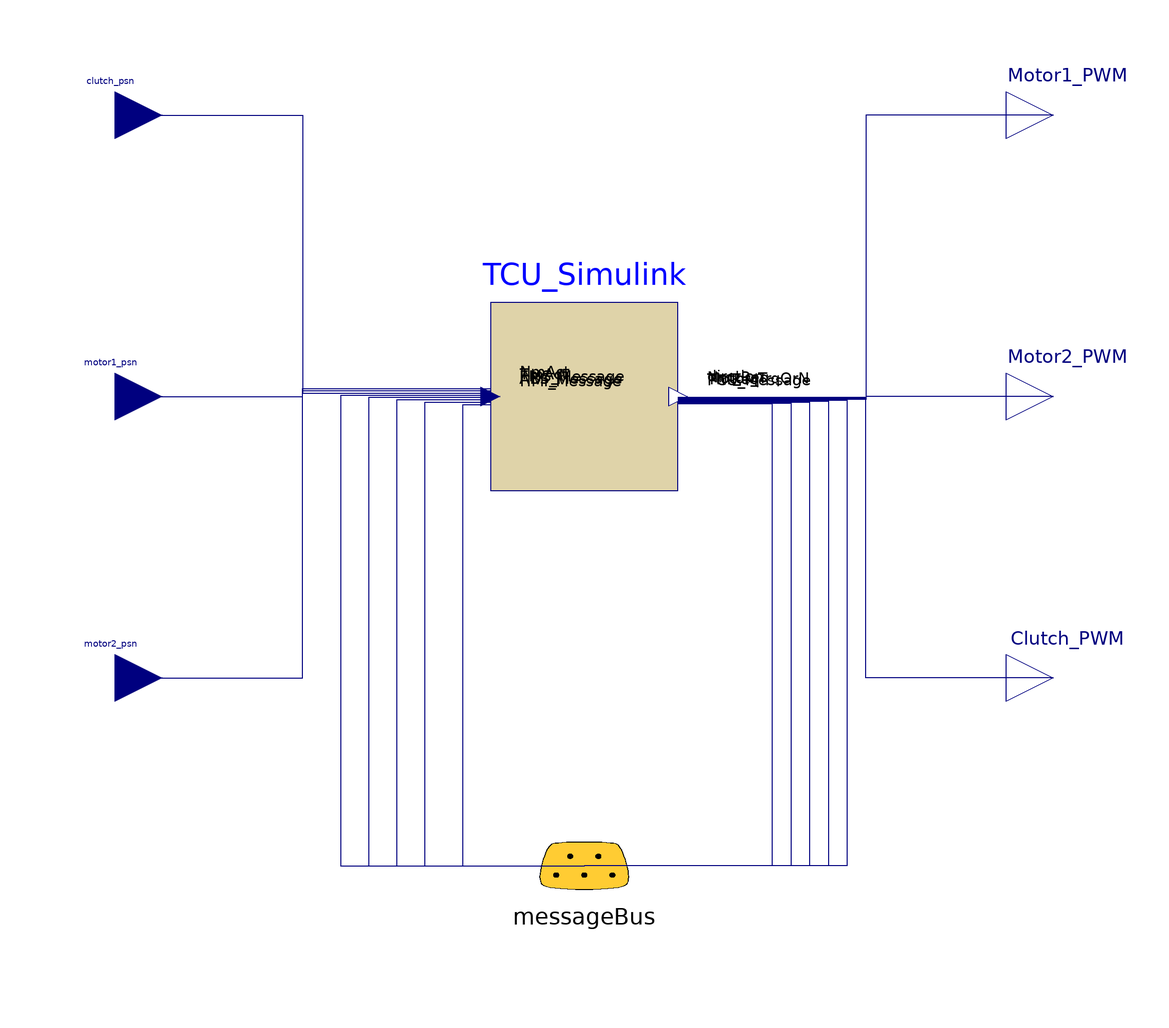

Above is the diagram view of the following Modelica model: its components placed by their Placement annotations and its connect equations drawn as lines.

model PCU
  extends TDL_v1.Templates.Controllers.Base;

  CoSimulation.Interface_dll_2 TCU_Simulink(
    dll_name_ex="TCU_win32.dll",
    init_name_ex="TCU_initialize",
    step_name_ex="TCU_step",
    ter_name_ex="TCU_terminate",
    in_name_ex="TCU_U",
    out_name_ex="TCU_Y",
    in_num_ex=8,
    samplePeriod=0.005,
    out_num_ex=21)
    annotation (Placement(transformation(extent={{-20,-20},{20,20}})));
  Modelica.Blocks.Interfaces.RealInput clutch_psn
    annotation (Placement(transformation(extent={{-110,50},{-90,70}})));
  Modelica.Blocks.Interfaces.RealInput motor1_psn annotation (Placement(
        transformation(extent={{-110,-10},{-90,10}})));
  Modelica.Blocks.Interfaces.RealInput motor2_psn annotation (Placement(
        transformation(extent={{-110,-70},{-90,-50}})));
  Modelica.Blocks.Interfaces.RealOutput Motor1_PWM
    annotation (Placement(transformation(extent={{90,50},{110,70}})));
  Modelica.Blocks.Interfaces.RealOutput Motor2_PWM
    annotation (Placement(transformation(extent={{90,-10},{110,10}})));
  Modelica.Blocks.Interfaces.RealOutput Clutch_PWM
    annotation (Placement(transformation(extent={{90,-70},{110,-50}})));
equation
  connect(TCU_Simulink.u[1], messageBus.HMI_Message) annotation (Line(
      points={{-20,-1.75},{-26,-1.75},{-26,-100},{0,-100}},
      color={0,0,127},
      smooth=Smooth.None), Text(
      string="%second",
      index=1,
      extent={{6,3},{6,3}}));
  connect(TCU_Simulink.u[2], messageBus.ABS_Message) annotation (Line(
      points={{-20,-1.25},{-34,-1.25},{-34,-100},{0,-100}},
      color={0,0,127},
      smooth=Smooth.None), Text(
      string="%second",
      index=1,
      extent={{6,3},{6,3}}));
  connect(TCU_Simulink.u[3], messageBus.EMS_Message) annotation (Line(
      points={{-20,-0.75},{-40,-0.75},{-40,-100},{0,-100}},
      color={0,0,127},
      smooth=Smooth.None), Text(
      string="%second",
      index=1,
      extent={{6,3},{6,3}}));
  connect(clutch_psn, TCU_Simulink.u[6]) annotation (Line(
      points={{-100,60},{-60,60},{-60,0.75},{-20,0.75}},
      color={0,0,127},
      smooth=Smooth.None));
  connect(motor1_psn, TCU_Simulink.u[7]) annotation (Line(
      points={{-100,0},{-60,0},{-60,1.25},{-20,1.25}},
      color={0,0,127},
      smooth=Smooth.None));
  connect(motor2_psn, TCU_Simulink.u[8]) annotation (Line(
      points={{-100,-60},{-60,-60},{-60,1.75},{-20,1.75}},
      color={0,0,127},
      smooth=Smooth.None));
  connect(TCU_Simulink.y[3], messageBus.PCU_Message) annotation (Line(
      points={{20,-1.52381},{40,-1.52381},{40,-100},{0,-100}},
      color={0,0,127},
      smooth=Smooth.None), Text(
      string="%second",
      index=1,
      extent={{6,3},{6,3}}));
  connect(TCU_Simulink.y[4], messageBus.TmReq) annotation (Line(
      points={{20,-1.33333},{44,-1.33333},{44,-100},{0,-100}},
      color={0,0,127},
      smooth=Smooth.None), Text(
      string="%second",
      index=1,
      extent={{6,3},{6,3}}));
  connect(TCU_Simulink.y[5], messageBus.Motor_TrqOrN) annotation (Line(
      points={{20,-1.14286},{48,-1.14286},{48,-100},{0,-100}},
      color={0,0,127},
      smooth=Smooth.None), Text(
      string="%second",
      index=1,
      extent={{6,3},{6,3}}));
  connect(TCU_Simulink.y[6], messageBus.Nm_Req) annotation (Line(
      points={{20,-0.952381},{52,-0.952381},{52,-100},{0,-100}},
      color={0,0,127},
      smooth=Smooth.None), Text(
      string="%second",
      index=1,
      extent={{6,3},{6,3}}));
  connect(TCU_Simulink.y[7], messageBus.dirction) annotation (Line(
      points={{20,-0.761905},{56,-0.761905},{56,-100},{0,-100}},
      color={0,0,127},
      smooth=Smooth.None), Text(
      string="%second",
      index=1,
      extent={{6,3},{6,3}}));
  connect(Motor1_PWM, TCU_Simulink.y[8]) annotation (Line(
      points={{100,60},{60,60},{60,-0.571429},{20,-0.571429}},
      color={0,0,127},
      smooth=Smooth.None));
  connect(Motor2_PWM, TCU_Simulink.y[9]) annotation (Line(
      points={{100,0},{60,0},{60,-0.380952},{20,-0.380952}},
      color={0,0,127},
      smooth=Smooth.None));
  connect(Clutch_PWM, TCU_Simulink.y[10]) annotation (Line(
      points={{100,-60},{60,-60},{60,-0.190476},{20,-0.190476}},
      color={0,0,127},
      smooth=Smooth.None));
  connect(TCU_Simulink.u[4], messageBus.TmAct) annotation (Line(
      points={{-20,-0.25},{-46,-0.25},{-46,-100},{0,-100}},
      color={0,0,127},
      smooth=Smooth.None), Text(
      string="%second",
      index=1,
      extent={{6,3},{6,3}}));
  connect(TCU_Simulink.u[5], messageBus.NmAct) annotation (Line(
      points={{-20,0.25},{-52,0.25},{-52,-100},{0,-100}},
      color={0,0,127},
      smooth=Smooth.None), Text(
      string="%second",
      index=1,
      extent={{6,3},{6,3}}));
  annotation (Diagram(coordinateSystem(preserveAspectRatio=false,
          extent={{-100,-100},{100,100}}), graphics));
end PCU;